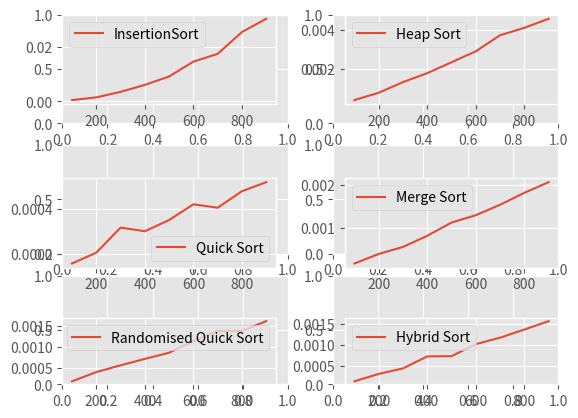

Source code (Python):
import matplotlib.pyplot as plt #for plotting graph
import time
from matplotlib import style
from numpy.random import seed 
from numpy.random import randint 

# create randomized, unsorted arrays for testing
def create_array(size=10, max=50):
    return [randint(0,max) for _ in range(size)]

# ---------- INSERTION SORT ----------
def insertionSort(arr): 
  
    # Traverse through 1 to len(arr) 
    for i in range(1, len(arr)): 
  
        key = arr[i] 
  
        # Move elements of arr[0..i-1], that are 
        # greater than key, to one position ahead 
        # of their current position 
        j = i-1
        while j >=0 and key < arr[j] : 
                arr[j+1] = arr[j] 
                j -= 1
        arr[j+1] = key 
# ---------- QUICK SORT ----------
def quickSort(a):
    if len(a) <= 1:
        return a
    smaller,equal,larger = [], [], []
    pivot= a[randint(0, len(a)-1)]

    for x in a:
        if x < pivot:
            smaller.append(x)
        elif x==pivot:
            equal.append(x)
        else:
            larger.append(x)
    return quickSort(smaller)+equal+quickSort(larger)

# ---------- RANDOMIZED QUICK SORT ----------
def quicksort(alist, start, end):
	if start < end:
		pIndex = partition(alist, start, end)
		quicksort(alist, start, pIndex-1)
		quicksort(alist, pIndex+1, end)
	
	return alist

def partition(alist, start, end):
	pivot = randint(start, end)
	temp = alist[end]
	alist[end] = alist[pivot]
	alist[pivot] = temp
	pIndex = start
	
	for i in range(start, end):
		if alist[i] <= alist[end]:
			temp = alist[i]
			alist[i] = alist[pIndex]
			alist[pIndex] = temp
			pIndex += 1
	temp1 = alist[end]
	alist[end] = alist[pIndex]
	alist[pIndex] = temp1
	
	return pIndex
# ---------- HEAP SORT ----------
# find left child of node i 
def left(i): 
	return 2 * i + 1

# find right child of node i 
def right(i): 
	return 2 * i + 2

# calculate and return array size 
def heapSize(A): 
	return len(A)-1

def MaxHeapify(A, i): 
	# print("in heapy", i) 
	l = left(i) 
	r = right(i) 
	 
	if l<= heapSize(A) and A[l] > A[i] : 
		largest = l 
	else: 
		largest = i 
	if r<= heapSize(A) and A[r] > A[largest]: 
		largest = r 
	if largest != i: 
		A[i], A[largest]= A[largest], A[i]  
		MaxHeapify(A, largest) 
	
def BuildMaxHeap(A): 
	for i in range(int(heapSize(A)/2)-1, -1, -1): 
		MaxHeapify(A, i) 
		
def heapSort(A): 
	BuildMaxHeap(A) 
	B = list() 
	heapSize1 = heapSize(A) 
	for i in range(heapSize(A), 0, -1): 
		A[0], A[i]= A[i], A[0] 
		B.append(A[heapSize1]) 
		A = A[:-1] 
		heapSize1 = heapSize1-1
		MaxHeapify(A, 0) 

# ---------- MERGE SORT ----------
def mergeSort(arr): 
	if len(arr) >1: 
		mid = len(arr)//2 #Finding the mid of the array 
		L = arr[:mid] # Dividing the array elements 
		R = arr[mid:] # into 2 halves 

		mergeSort(L) # Sorting the first half 
		mergeSort(R) # Sorting the second half 

		i = j = k = 0
		
		# Copy data to temp arrays L[] and R[] 
		while i < len(L) and j < len(R): 
			if L[i] < R[j]: 
				arr[k] = L[i] 
				i+=1
			else: 
				arr[k] = R[j] 
				j+=1
			k+=1
		
		# Checking if any element was left 
		while i < len(L): 
			arr[k] = L[i] 
			i+=1
			k+=1
		
		while j < len(R): 
			arr[k] = R[j] 
			j+=1
			k+=1
# ---------- HYBRID RANDOMIZED QUICK + INSERTION SORT ----------
m = 32

def hybridSort(numList, first, last):
    if first<last:
        sizeArr = last - first + 1
        if(sizeArr < m):
            insert_sort(numList, first, last)
        else:
            mid = partition(numList, first, last)
            hybridSort(numList, first, mid-1)
            hybridSort(numList, mid + 1, last)

def partition(numList, first, last):
    piv = numList[last]
    i = first-1
    for j in range(first,last):
        if numList[j] < piv:
            i += 1
            temp = numList[i]
            numList[i] = numList[j]
            numList[j] = temp

    tempo = numList[i+1]
    numList[i+1] = numList[last]
    numList[last] = tempo

    return i+1

def insert_sort(numList, first, last):
    for x in range(first, last):
        key = numList[x]
        y = x-1
        while y > -1 and numList[y]> key:
            numList[y+1] = numList[y]
            y = y-1
        numList[y+1] = key
    return numList
#---------------------------------------------
elements_quick = list() 
times_quick = list() 
for i in range(1, 10): 
	a = randint(0, 100, 100*i)
	start = time.perf_counter() 
	quickSort(a) 
	end = time.perf_counter() 
	elements_quick.append(len(a)) 
	times_quick.append(end-start) 

elements_insertion = list() 
times_insertion = list() 
for i in range(1, 10): 
	a = randint(0, 100, 100*i)
	start = time.perf_counter() 
	insertionSort(a) 
	end = time.perf_counter() 
	elements_insertion.append(len(a)) 
	times_insertion.append(end-start) 

elements_rand_quick = list() 
times_rand_quick = list() 
for i in range(1, 10): 
	a = randint(0, 100, 100*i)
	start = time.perf_counter() 
	quicksort(a, 0, len(a)-1) 
	end = time.perf_counter() 
	elements_rand_quick.append(len(a)) 
	times_rand_quick.append(end-start) 

elements_heap = list() 
times_heap = list() 
for i in range(1, 10): 
	a = randint(0, 100, 100*i)
	start = time.perf_counter() 
	heapSort(a) 
	end = time.perf_counter() 
	elements_heap.append(len(a)) 
	times_heap.append(end-start) 

elements_merge = list() 
times_merge = list() 
for i in range(1, 10): 
	a = randint(0, 100, 100*i)
	start = time.perf_counter() 
	mergeSort(a) 
	end = time.perf_counter() 
	elements_merge.append(len(a)) 
	times_merge.append(end-start) 

elements_hybrid = list() 
times_hybrid = list() 
for i in range(1, 10): 
	a = randint(0, 100, 100*i)
	start = time.perf_counter() 
	hybridSort(a, 0, len(a)-1) 
	end = time.perf_counter() 
	elements_hybrid.append(len(a)) 
	times_hybrid.append(end-start) 
#------------------------------------------------
# Here, we work with the data visualization part using subplots
# style.use('fivethirtyeight')
plt.style.use('ggplot')
fig = plt.figure()

ax1 = fig.add_subplot(3,2,1)
ax2 = fig.add_subplot(3,2,2)
ax3 = fig.add_subplot(3,2,3)
ax4 = fig.add_subplot(3,2,4)
ax5 = fig.add_subplot(3,2,5)
ax6 = fig.add_subplot(3,2,6)

ax1 = plt.subplot2grid((16,23), (0,0), rowspan = 4, colspan = 10) 
ax2 = plt.subplot2grid((16,23), (7,0), rowspan = 4, colspan = 10) 
ax3 = plt.subplot2grid((16,23), (13,0), rowspan = 4, colspan = 10)
ax4 = plt.subplot2grid((16,23), (0,13), rowspan = 4, colspan = 10) 
ax5 = plt.subplot2grid((16,23), (7,13), rowspan = 4, colspan = 10) 
ax6 = plt.subplot2grid((16,23), (13,13), rowspan = 4, colspan = 10)

ax1.plot(elements_insertion, times_insertion, label = "InsertionSort")
ax2.plot(elements_quick, times_quick, label = "Quick Sort")
ax3.plot(elements_rand_quick, times_rand_quick, label = "Randomised Quick Sort")
ax4.plot(elements_heap, times_heap, label = "Heap Sort")
ax5.plot(elements_merge, times_merge, label = "Merge Sort")
ax6.plot(elements_hybrid, times_hybrid, label = "Hybrid Sort")

ax1.legend()
ax2.legend()
ax3.legend()
ax4.legend()
ax5.legend()
ax6.legend()

plt.show()
# plt3.set_xlabel('Length') 
# plt3.set_ylabel('Time') 
